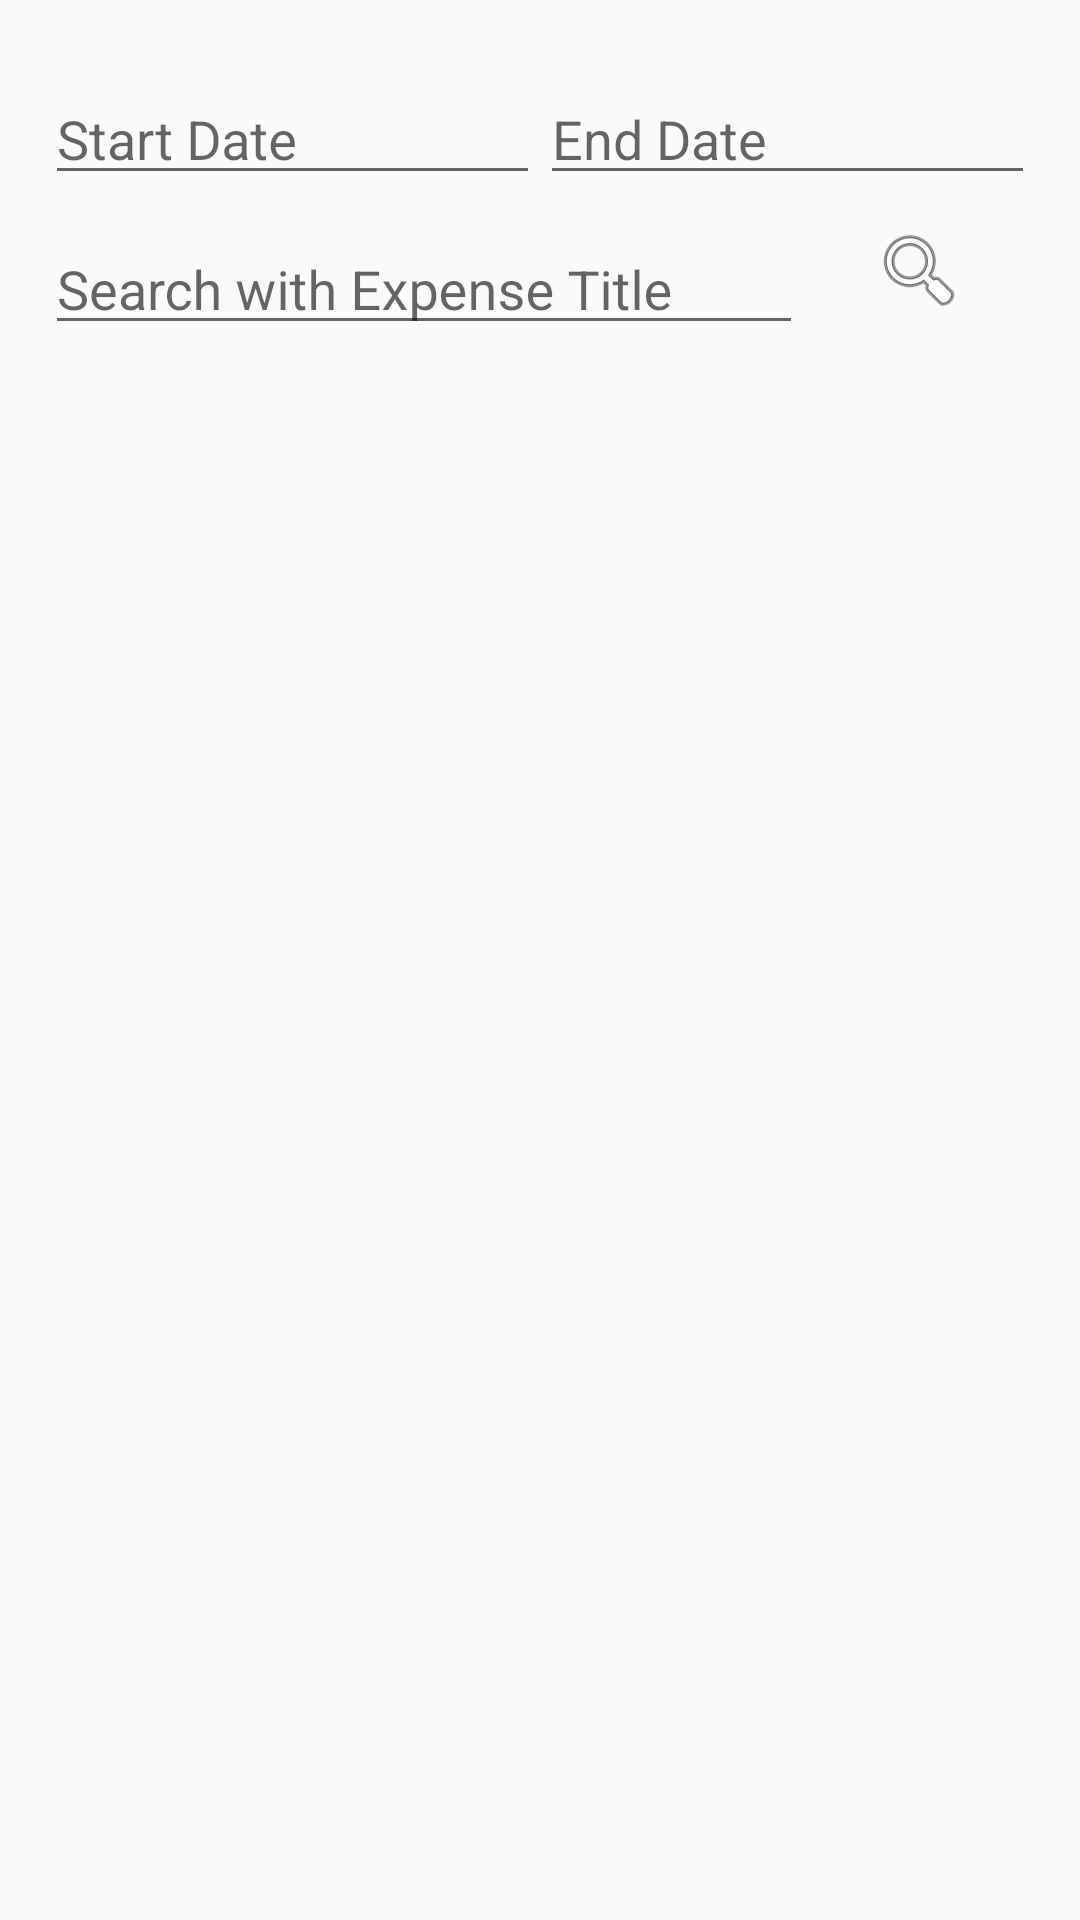

Here is an Android app screen rendered from its layout file. Give the layout XML and the strings, colors and styles it references.
<!-- AndroidManifest.xml: application theme AppTheme -->
<!-- res/layout/activity_search.xml -->
<?xml version="1.0" encoding="utf-8"?>
<RelativeLayout xmlns:android="http://schemas.android.com/apk/res/android"
    xmlns:app="http://schemas.android.com/apk/res-auto"
    xmlns:tools="http://schemas.android.com/tools"
    android:layout_width="match_parent"
    android:layout_height="match_parent"
    tools:context=".Statistics.Search"
    android:padding="15dp"
    >

    <LinearLayout
        android:orientation="horizontal"
        android:layout_alignParentLeft="true"
        android:layout_alignParentTop="true"
        android:layout_width="match_parent"
        android:layout_height="wrap_content"
        android:id="@+id/dates">

        <com.google.android.material.textfield.TextInputLayout
            app:hintTextColor="@color/colorPrimaryDark"
            android:layout_weight="1"
            android:layout_width="0dp"
            android:layout_height="50dp"
            android:hint="Start Date"
            app:endIconMode="clear_text">

            <com.google.android.material.textfield.TextInputEditText
                android:clickable="false"
                android:focusable="false"
                android:id="@+id/startDateEt"
                android:layout_width="match_parent"
                android:layout_height="match_parent"
                />
        </com.google.android.material.textfield.TextInputLayout>

        <com.google.android.material.textfield.TextInputLayout
            app:hintTextColor="@color/colorPrimaryDark"
            android:layout_weight="1"
            android:layout_width="0dp"
            android:layout_height="50dp"
            android:hint="End Date"
            app:endIconMode="clear_text">

            <com.google.android.material.textfield.TextInputEditText
                android:clickable="false"
                android:focusable="false"
                android:id="@+id/endDateEt"
                android:layout_width="match_parent"
                android:layout_height="match_parent"
                />
        </com.google.android.material.textfield.TextInputLayout>

    </LinearLayout>

    <LinearLayout
        android:id="@+id/searchboxLl"
        android:layout_width="match_parent"
        android:layout_height="wrap_content"
        android:orientation="horizontal"
        android:layout_below="@+id/dates">

        <com.google.android.material.textfield.TextInputLayout
            app:hintTextColor="@color/colorPrimaryDark"
            android:layout_weight="9"
            android:layout_width="0dp"
            android:layout_height="50dp"
            android:hint="Search with Expense Title"
            app:endIconMode="clear_text">

            <com.google.android.material.textfield.TextInputEditText
                android:id="@+id/searchTitleEt"
                android:layout_width="match_parent"
                android:layout_height="match_parent"
                />
        </com.google.android.material.textfield.TextInputLayout>


        <ImageButton
            android:id="@+id/searchListBtn"
            android:layout_width="29dp"
            android:layout_height="32dp"
            android:layout_gravity="center"
            android:layout_marginHorizontal="10dp"
            android:layout_weight="1"
            android:background="@android:color/transparent"
            android:src="@android:drawable/ic_menu_search" />

        













    </LinearLayout>

    <ListView
        android:layout_marginTop="10dp"
        android:id="@+id/searchList"
        android:layout_width="match_parent"
        android:layout_height="match_parent"
        android:layout_below="@+id/searchboxLl"/>

</RelativeLayout>
<!-- resources referenced by this layout -->
<resources>
  <color name="colorPrimaryDark">#5BA6FF</color>
  <style name="AppTheme" parent="Theme.MaterialComponents.Light.DarkActionBar.Bridge">
          
          <item name="colorPrimary">@color/colorPrimary</item>
          <item name="colorPrimaryDark">@color/colorPrimaryDark</item>
          <item name="colorAccent">@color/colorAccent</item>
  
          
          <item name="colorPrimaryVariant">@color/colorPrimaryVariant</item>
          <item name="colorSecondaryVariant">@color/colorSecondaryVariant</item>
          <item name="colorSurface">@color/colorSurface</item>
          <item name="colorOnPrimary">@color/colorOnPrimary</item>
          <item name="colorOnSecondary">@color/colorOnSecondary</item>
          <item name="colorOnBackground">@color/colorOnBackground</item>
          <item name="colorOnError">@color/colorOnError</item>
          <item name="colorOnSurface">@color/colorOnSurface</item>
          <item name="scrimBackground">@color/mtrl_scrim_color</item>
          <item name="textAppearanceHeadline1">@style/TextAppearance.MaterialComponents.Headline1</item>
          <item name="textAppearanceHeadline2">@style/TextAppearance.MaterialComponents.Headline2</item>
          <item name="textAppearanceHeadline3">@style/TextAppearance.MaterialComponents.Headline3</item>
          <item name="textAppearanceHeadline4">@style/TextAppearance.MaterialComponents.Headline4</item>
          <item name="textAppearanceHeadline5">@style/TextAppearance.MaterialComponents.Headline5</item>
          <item name="textAppearanceHeadline6">@style/TextAppearance.MaterialComponents.Headline6</item>
          <item name="textAppearanceSubtitle1">@style/TextAppearance.MaterialComponents.Subtitle1</item>
          <item name="textAppearanceSubtitle2">@style/TextAppearance.MaterialComponents.Subtitle2</item>
          <item name="textAppearanceBody1">@style/TextAppearance.MaterialComponents.Body1</item>
          <item name="textAppearanceBody2">@style/TextAppearance.MaterialComponents.Body2</item>
          <item name="textAppearanceCaption">@style/TextAppearance.MaterialComponents.Caption</item>
          <item name="textAppearanceButton">@style/TextAppearance.MaterialComponents.Button</item>
          <item name="textAppearanceOverline">@style/TextAppearance.MaterialComponents.Overline</item>
  
      </style>
  <color name="colorPrimary">#9DCAFF</color>
  <color name="colorAccent">#9DCAFF</color>
  <color name="colorPrimaryVariant">#3700B3</color>
  <color name="colorSecondaryVariant">#018786</color>
  <color name="colorSurface">#FFFFFF</color>
  <color name="colorOnPrimary">#FFFFFF</color>
  <color name="colorOnSecondary">#000000</color>
  <color name="colorOnBackground">#000000</color>
  <color name="colorOnError">#FFFFFF</color>
  <color name="colorOnSurface">#000000</color>
</resources>
